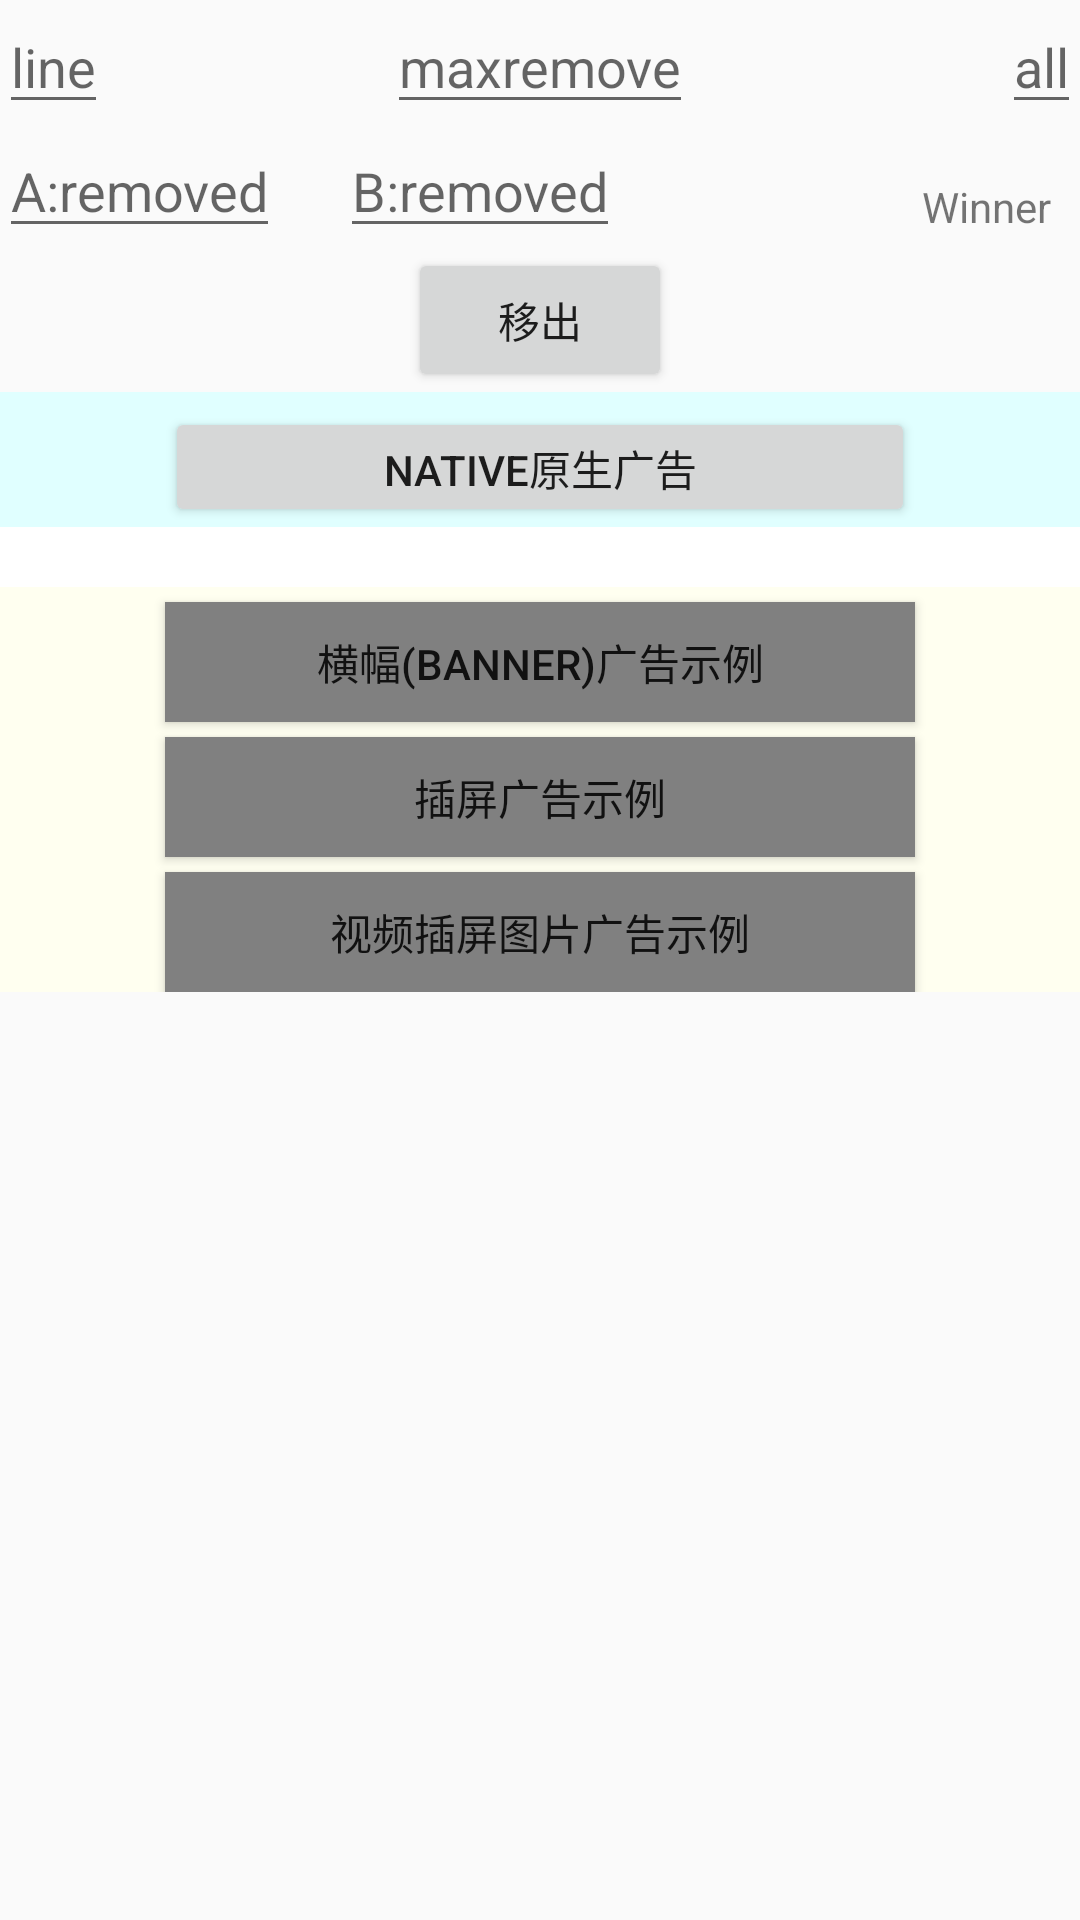

The Android layout XML behind this screen, and the referenced resources:
<!-- AndroidManifest.xml: application theme AppTheme -->
<!-- res/layout/activity_crazy.xml -->
<?xml version="1.0" encoding="utf-8"?>
<RelativeLayout xmlns:android="http://schemas.android.com/apk/res/android"
    xmlns:tools="http://schemas.android.com/tools"
    android:layout_width="match_parent"
    android:layout_height="match_parent"
    android:paddingBottom="@dimen/activity_vertical_margin"
    android:paddingLeft="@dimen/activity_horizontal_margin"
    android:paddingRight="@dimen/activity_horizontal_margin"
    android:paddingTop="@dimen/activity_vertical_margin"
    tools:context="com.game.jieluo.crazygame.CrazyActivity">

    <EditText
        android:id="@+id/linenumber"
        android:layout_width="wrap_content"
        android:layout_height="wrap_content"
        android:layout_alignParentLeft="true"
        android:hint="line"
        android:inputType="number"/>
    <EditText
        android:id="@+id/allnumber"
        android:layout_width="wrap_content"
        android:layout_height="wrap_content"
        android:layout_alignParentRight="true"
        android:hint="all"
        android:inputType="number"/>
    <EditText
        android:id="@+id/maxremovenumber"
        android:layout_width="wrap_content"
        android:layout_height="wrap_content"
        android:layout_centerHorizontal="true"
        android:hint="maxremove"
        android:inputType="number"/>

    <EditText
        android:id="@+id/anumber"
        android:layout_below="@id/linenumber"
        android:layout_width="wrap_content"
        android:layout_height="wrap_content"
        android:hint="A:removed"
        android:inputType="number"/>
    <EditText
        android:id="@+id/bnumber"
        android:layout_marginLeft="20dp"
        android:layout_toRightOf="@id/anumber"
        android:layout_below="@id/allnumber"
        android:layout_width="wrap_content"
        android:layout_height="wrap_content"
        android:hint="B:removed"
        android:inputType="number"/>
    <TextView
        android:layout_width="wrap_content"
        android:layout_height="wrap_content"
        android:id="@+id/tv_winner"
        android:layout_below="@id/allnumber"
        android:layout_alignParentRight="true"
        android:text="Winner"
        android:gravity="center_vertical"
        android:layout_marginTop="18dp"
        android:layout_marginRight="10dp"/>
    <Button
        android:id="@+id/confirm"
        android:layout_width="wrap_content"
        android:layout_height="wrap_content"
        android:layout_below="@id/anumber"
        android:layout_centerHorizontal="true"
        android:text="移出"/>
    <ScrollView
        android:layout_width="fill_parent"
        android:layout_below="@id/confirm"
        android:layout_height="fill_parent" >

        <LinearLayout
            android:layout_width="match_parent"
            android:layout_height="match_parent"
            android:background="@color/white"
            android:orientation="vertical" >

            <LinearLayout
                android:id="@+id/feeds_button_group"
                android:layout_width="match_parent"
                android:layout_height="wrap_content"
                android:layout_gravity="center"
                android:background="@color/lightcyan"
                android:gravity="center"
                android:orientation="vertical" >

                <Button
                    android:id="@+id/btnList"
                    android:layout_width="250dp"
                    android:layout_height="40dp"
                    android:layout_marginTop="5dp"
                    android:visibility="gone"
                    android:text="ListView信息流广告" />

                <Button
                    android:id="@+id/btnOrigin"
                    android:layout_width="250dp"
                    android:layout_height="40dp"
                    android:layout_marginTop="5dp"
                    android:text="Native原生广告" />

                <Button
                    android:id="@+id/btnReconfirm"
                    android:layout_width="250dp"
                    android:layout_height="40dp"
                    android:layout_marginTop="5dp"
                    android:visibility="gone"
                    android:text="非WiFi下二次确认下载" />

                <Button
                    android:id="@+id/btnVideoFeed"
                    android:layout_width="250dp"
                    android:layout_height="40dp"
                    android:layout_marginTop="5dp"
                    android:visibility="gone"
                    android:text="信息流视频" />

                <Button
                    android:id="@+id/btnHTMLFeedLunBo"
                    android:layout_width="250dp"
                    android:layout_height="40dp"
                    android:layout_marginTop="5dp"
                    android:visibility="gone"
                    android:text="信息流模板_轮播" />

                <Button
                    android:id="@+id/btnHTMLFeedChuChuang"
                    android:layout_width="250dp"
                    android:layout_height="40dp"
                    android:layout_marginTop="5dp"
                    android:visibility="gone"
                    android:text="信息流模板_橱窗" />
            </LinearLayout>

            <LinearLayout
                android:id="@+id/std_button_group"
                android:layout_width="match_parent"
                android:layout_height="match_parent"
                android:layout_below="@id/feeds_button_group"
                android:layout_gravity="center"
                android:layout_marginTop="20dp"
                android:background="@color/ivory"
                android:gravity="center"
                android:orientation="vertical" >

                <Button
                    android:id="@+id/simple_coding"
                    android:layout_width="250dp"
                    android:layout_height="40dp"
                    android:layout_marginTop="5dp"
                    android:background="@color/gray"
                    android:text="@string/simple_coding" />

                <Button
                    android:id="@+id/simple_inters"
                    android:layout_width="250dp"
                    android:layout_height="40dp"
                    android:layout_marginTop="5dp"
                    android:background="@color/gray"
                    android:text="@string/simple_inters" />

                <Button
                    android:id="@+id/simple_inters_for_videoapp"
                    android:layout_width="250dp"
                    android:layout_height="40dp"
                    android:layout_marginTop="5dp"
                    android:background="@color/gray"
                    android:text="@string/simple_inters_for_video" />

                <Button
                    android:id="@+id/preroll"
                    android:layout_width="250dp"
                    android:layout_height="40dp"
                    android:layout_marginTop="5dp"
                    android:background="@color/gray"
                    android:visibility="gone"
                    android:text="@string/preroll_video" />

                <Button
                    android:id="@+id/nrlm"
                    android:layout_width="250dp"
                    android:layout_height="40dp"
                    android:layout_marginTop="5dp"
                    android:background="@color/gray"
                    android:visibility="gone"
                    android:text="@string/nrlm" />

            </LinearLayout>
        </LinearLayout>
    </ScrollView>
</RelativeLayout>
<!-- resources referenced by this layout -->
<resources>
  <color name="gray">#808080</color>
  <color name="ivory">#FFFFF0</color>
  <color name="lightcyan">#E0FFFF</color>
  <color name="white">#FFFFFF</color>
  <string name="nrlm">内容联盟示例</string>
  <string name="preroll_video">前贴片广告示例</string>
  <string name="simple_coding">横幅(Banner)广告示例</string>
  <string name="simple_inters">插屏广告示例</string>
  <string name="simple_inters_for_video">视频插屏图片广告示例</string>
  <style name="AppTheme" parent="Theme.AppCompat.Light.DarkActionBar">
          
          <item name="colorPrimary">@color/colorPrimary</item>
          <item name="colorPrimaryDark">@color/colorPrimaryDark</item>
          <item name="colorAccent">@color/colorAccent</item>
      </style>
  <color name="colorPrimary">#3F51B5</color>
  <color name="colorPrimaryDark">#303F9F</color>
  <color name="colorAccent">#FF4081</color>
</resources>
